Run: headless pygame with SDL's dummy video driver; simulated clock (each Clock.tick advances the game by its frame time, no real sleeping); random seed 0; keys injected as events and as key.get_pressed() state; mouse plan: one left click at the window centre at the start of phase 2, then a move to the lower-right quarter at the start of phase 3.
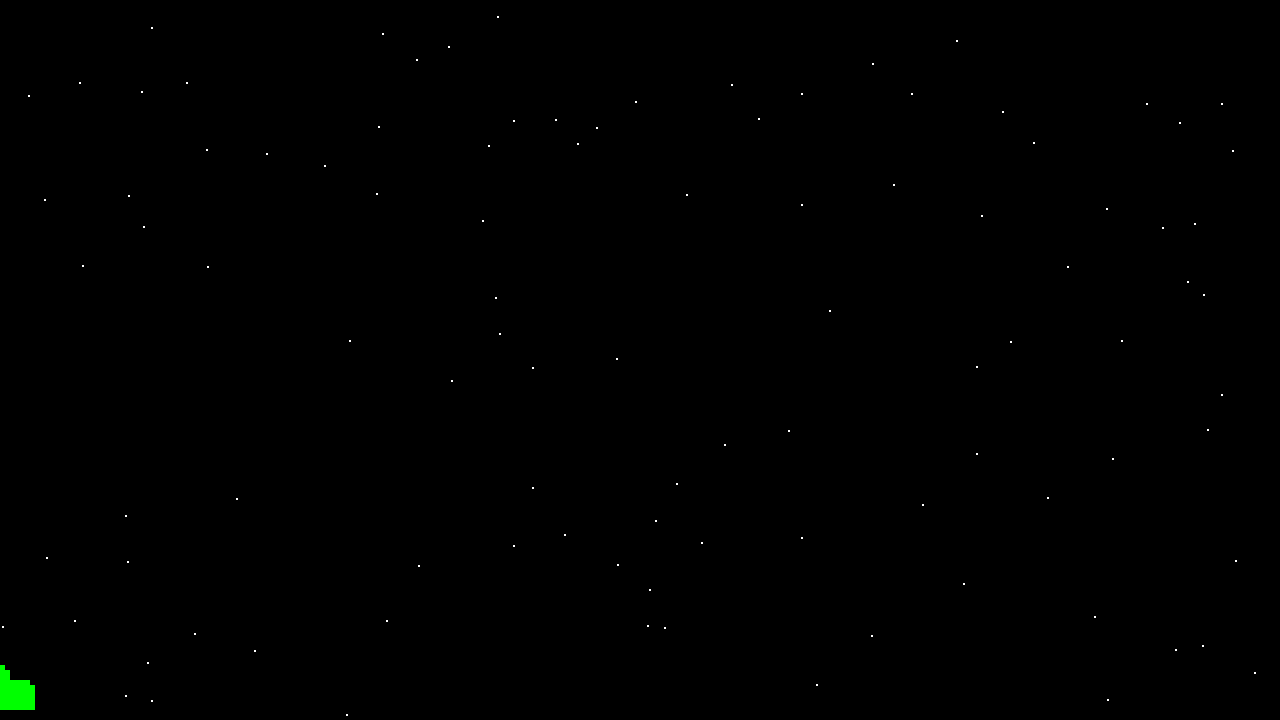
Frame 1 of 4 · flips 1–60 · no input
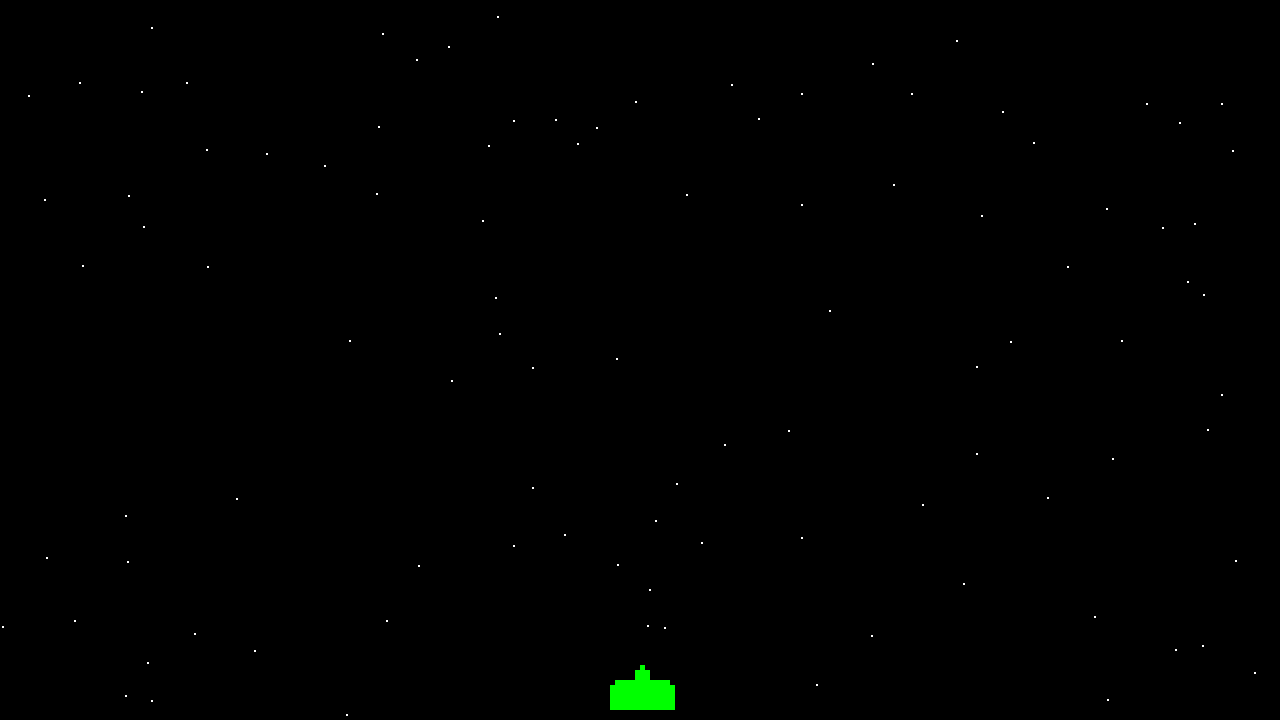
Frame 2 of 4 · flips 61–180 · clicked the window centre · tapped SPACE, RETURN · held RIGHT (→), D
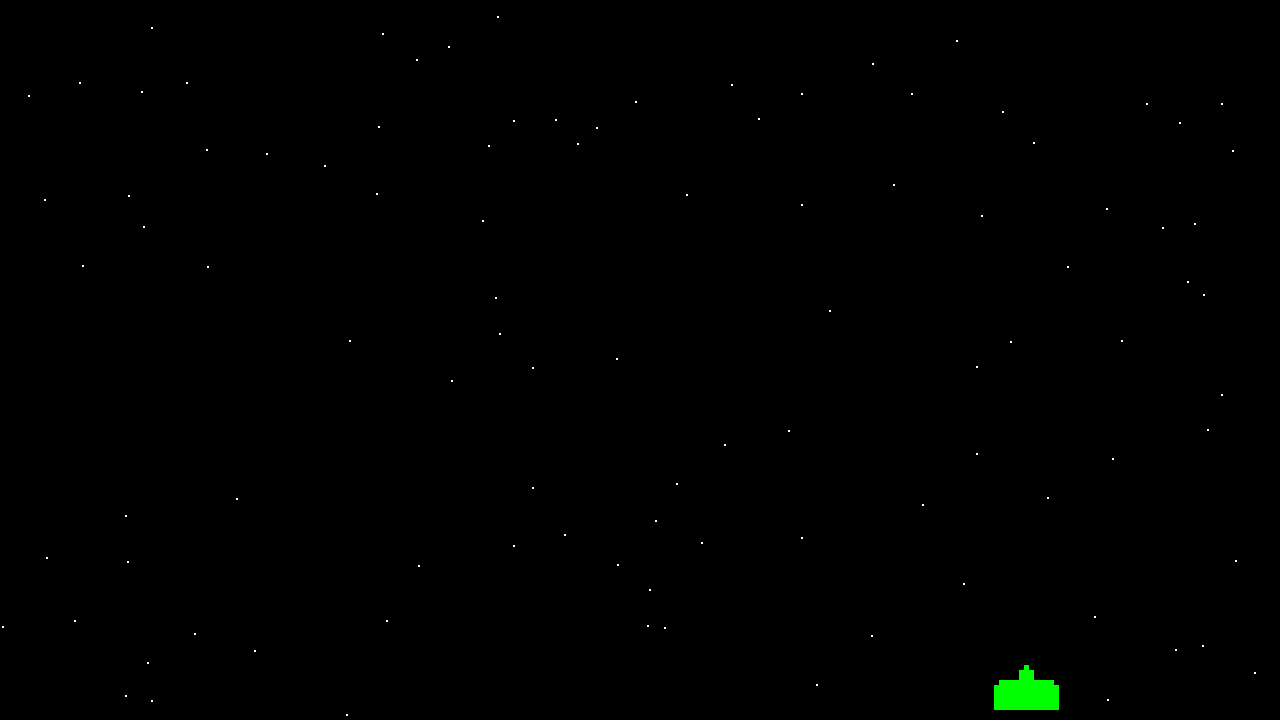
Frame 3 of 4 · flips 181–300 · moved the mouse to the lower-right quarter · held DOWN (↓), S
Frame 4 of 4 · flips 301–420 · held LEFT (←), A, UP (↑), W · screen unchanged from frame 3, image omitted

The pygame program that drew these frames:

import random
import pygame

pygame.init()

WIDTH = 1280
HEIGHT = 720
SIZE = (WIDTH, HEIGHT)

screen = pygame.display.set_mode(SIZE)
clock = pygame.time.Clock()

# ---------------------------
# Initialize global variables
stars = []
for _ in range(100):
    x = random.randrange(0, WIDTH)
    y = random.randrange(0, HEIGHT)
    pos = (x, y)
    stars.append(pos)

player_x = WIDTH // 2
player_y = HEIGHT - 50

bullets = []
# ---------------------------

running = True
while running:
    # EVENT HANDLING
    for event in pygame.event.get():
        if event.type == pygame.QUIT:
            running = False
        elif event.type == pygame.MOUSEBUTTONDOWN:
            print(event)
            # create a bullet - add to bullet list
            bullet = [player_x, player_y - 25]
            bullets.append(bullet)

    # GAME STATE UPDATES
    # All game math and comparisons happen here
    mouse_x, mouse_y = pygame.mouse.get_pos()
    player_x = mouse_x
    
    for pos in bullets:
        pos[1] -= 10


    # DRAWING
    screen.fill((0, 0, 0))  # always the first drawing command

    for x, y in stars:
        pygame.draw.rect(screen, (255, 255, 255), (x, y, 2, 2))

    
    # PLAYER
    pygame.draw.rect(screen, (0,255,0), (mouse_x -30,685,5,25))
    pygame.draw.rect(screen, (0,255,0), (mouse_x -25,680,5,30))
    pygame.draw.rect(screen, (0,255,0), (mouse_x -20,680,5,30))
    pygame.draw.rect(screen, (0,255,0), (mouse_x -15,680,5,30))
    pygame.draw.rect(screen, (0,255,0), (mouse_x -10,680,5,30))
    pygame.draw.rect(screen, (0,255,0), (mouse_x -5,670,5,40))
    pygame.draw.rect(screen, (0,255,0), (mouse_x,665,5,45))
    pygame.draw.rect(screen, (0,255,0), (mouse_x +5,670,5,40))
    pygame.draw.rect(screen, (0,255,0), (mouse_x +10,680,5,30))
    pygame.draw.rect(screen, (0,255,0), (mouse_x +15,680,5,30))
    pygame.draw.rect(screen, (0,255,0), (mouse_x +20,680,5,30))
    pygame.draw.rect(screen, (0,255,0), (mouse_x +25,680,5,30))
    pygame.draw.rect(screen, (0,255,0), (mouse_x +30,685,5,25))
    
    # BULLETS
    for center in bullets:
        pygame.draw.circle(screen, (255, 0, 0), center, 10)
        #pygame.draw.rect(screen, (255,255,255), (center,5,25))

    # Must be the last two liness
    # of the game loop
    pygame.display.flip()
    clock.tick(30)
    #---------------------------


pygame.quit()
